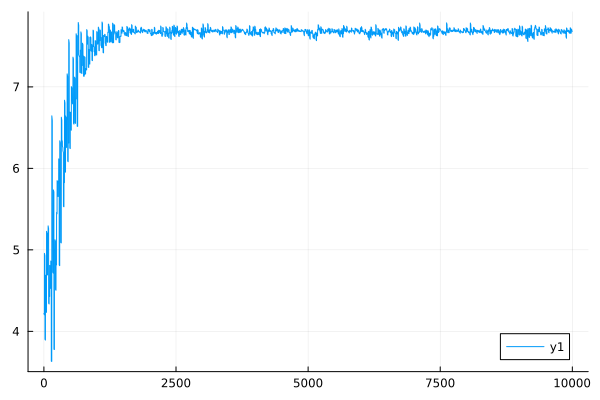

Values plotted in this chart, from the file beside it:
0	4.2203749019395165
1	4.218
2	4.216
3	4.214
4	4.212
5	4.21
6	4.208
7	4.206
8	4.205
9	4.203
10	4.957
11	4.954
12	4.951
13	4.948
14	4.945
15	4.941
16	4.938
17	4.935
18	4.932
19	4.929
20	3.903
21	3.902
22	3.9
23	3.899
24	3.898
25	3.897
26	3.896
27	3.895
28	3.894
29	3.893
30	4.689
31	4.687
32	4.684
33	4.682
34	4.68
35	4.677
36	4.675
37	4.673
38	4.67
39	4.668
40	4.25
41	4.248
42	4.246
43	4.244
44	4.242
45	4.24
46	4.238
47	4.236
48	4.235
49	4.233
50	5.227
51	5.224
52	5.221
53	5.217
54	5.214
55	5.211
56	5.208
57	5.204
58	5.201
59	5.198
60	4.714
... 9,940 more rows
